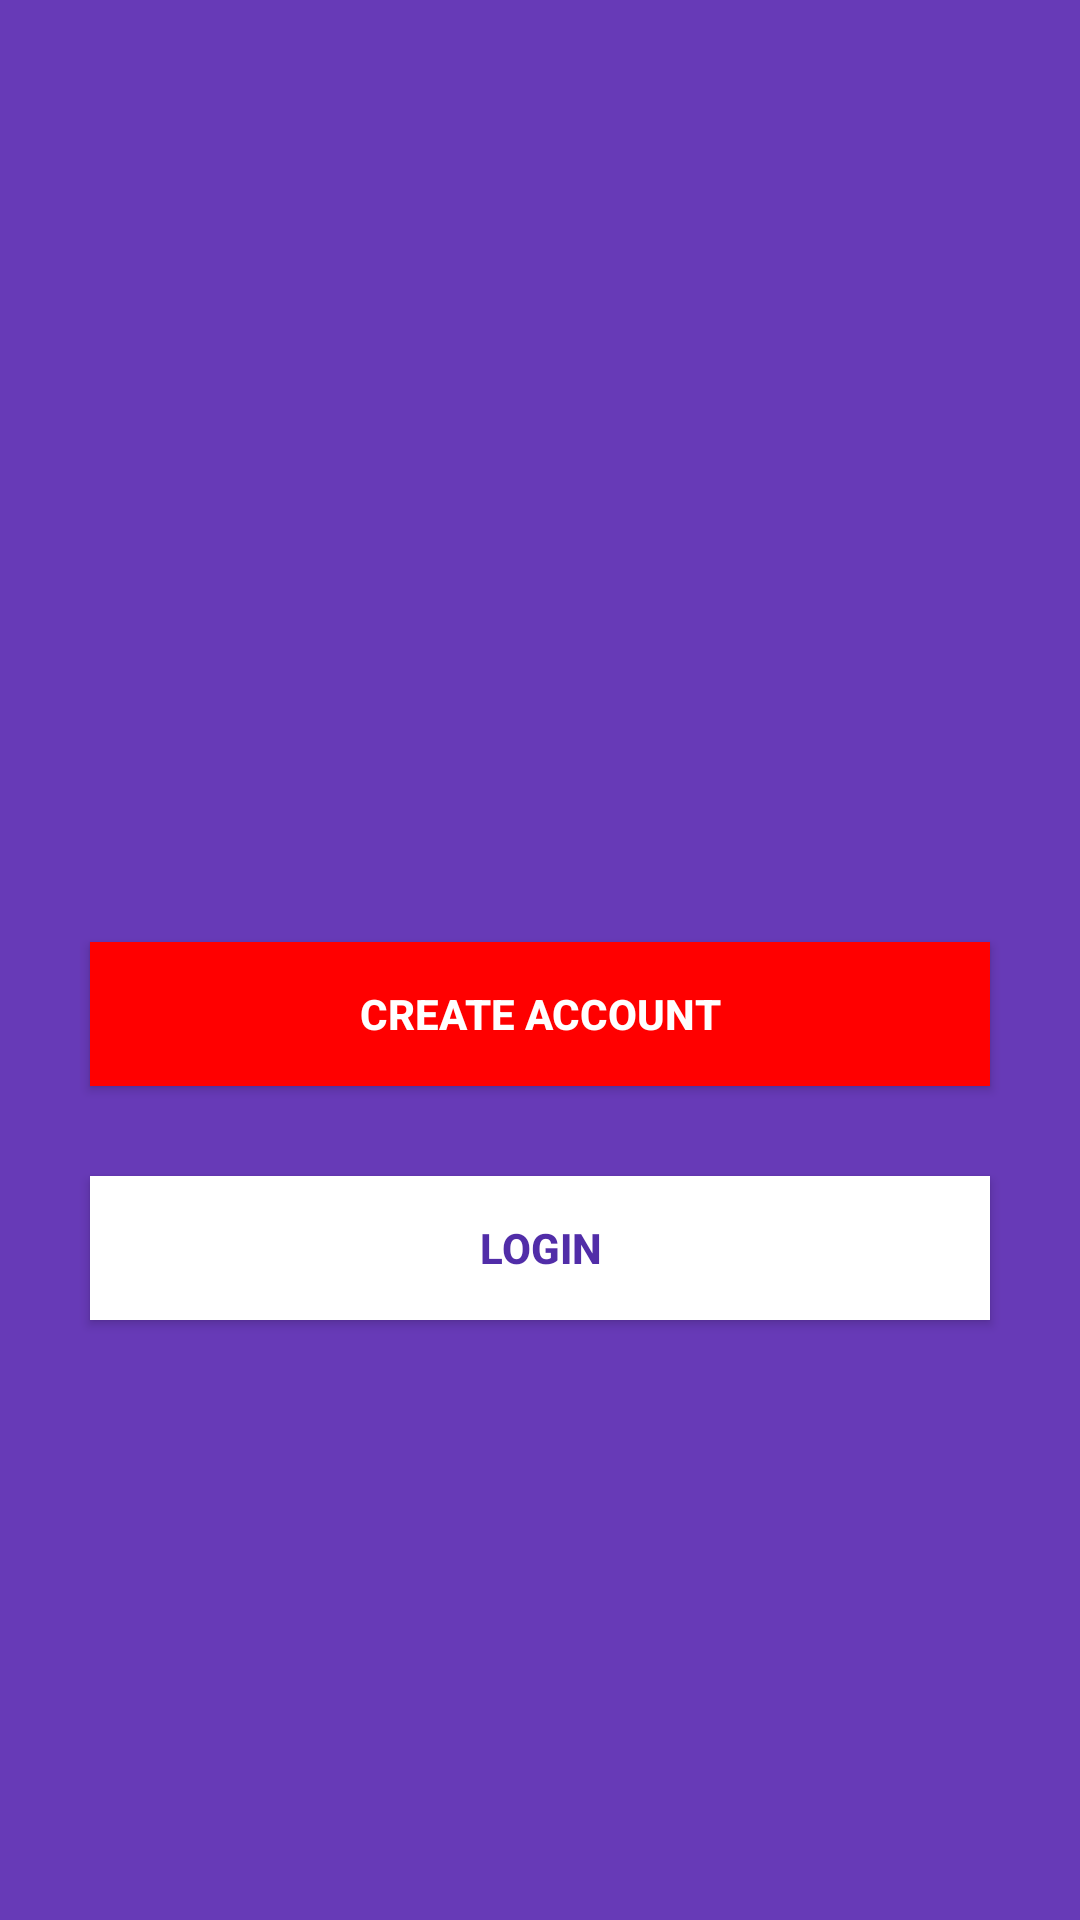

Android layout source for this screen:
<!-- AndroidManifest.xml: application theme AppTheme -->
<!-- res/layout/activity_first.xml -->
<?xml version="1.0" encoding="utf-8"?>
<ScrollView
    xmlns:android="http://schemas.android.com/apk/res/android"
    xmlns:tools="http://schemas.android.com/tools"
    android:layout_width="match_parent"
    android:layout_height="match_parent"
    android:background="@color/colorPrimary"
    android:fillViewport="true"
    android:fitsSystemWindows="true"
    android:orientation="vertical">

    <LinearLayout
        android:layout_width="match_parent"
        android:layout_height="match_parent"
        android:orientation="vertical">


        <LinearLayout
            android:layout_width="match_parent"
            android:layout_height="match_parent"
            android:orientation="vertical"
            tools:context="mrc.appdichat.FirstActivity">


            <ImageView
                android:id="@+id/image_view"
                android:layout_width="250dp"
                android:layout_height="250dp"
                android:layout_gravity="center_horizontal"
                android:layout_margin="32dp"
                android:src="@drawable/app_logo"/>



            <Button
                android:id="@+id/signup_button"
                android:layout_width="match_parent"
                android:layout_height="48dp"
                android:layout_marginBottom="30dp"
                android:layout_marginEnd="30dp"
                android:layout_marginStart="30dp"
                android:layout_marginTop="0dp"
                android:background="#f00"
                android:text="@string/create_an_account"
                android:textColor="#fff"
                android:textStyle="bold"/>

            <Button
                android:id="@+id/login_button"
                android:layout_width="match_parent"
                android:layout_height="48dp"
                android:layout_marginBottom="30dp"
                android:layout_marginEnd="30dp"
                android:layout_marginStart="30dp"
                android:layout_marginTop="0dp"
                android:background="#fff"
                android:text="@string/login"
                android:textColor="@color/colorPrimaryDark"
                android:textStyle="bold"/>


        </LinearLayout>
    </LinearLayout>

</ScrollView>
<!-- resources referenced by this layout -->
<resources>
  <color name="colorPrimary">#673AB7</color>
  <color name="colorPrimaryDark">#512DA8</color>
  <string name="create_an_account">Create Account</string>
  <string name="login">Login</string>
  <style name="AppTheme" parent="Theme.AppCompat.Light.NoActionBar">
          
          <item name="colorPrimary">@color/colorPrimary</item>
          <item name="colorPrimaryDark">@color/colorPrimaryDark</item>
          <item name="colorAccent">@color/colorAccent</item>
      </style>
  <color name="colorAccent">#ff4125</color>
</resources>
